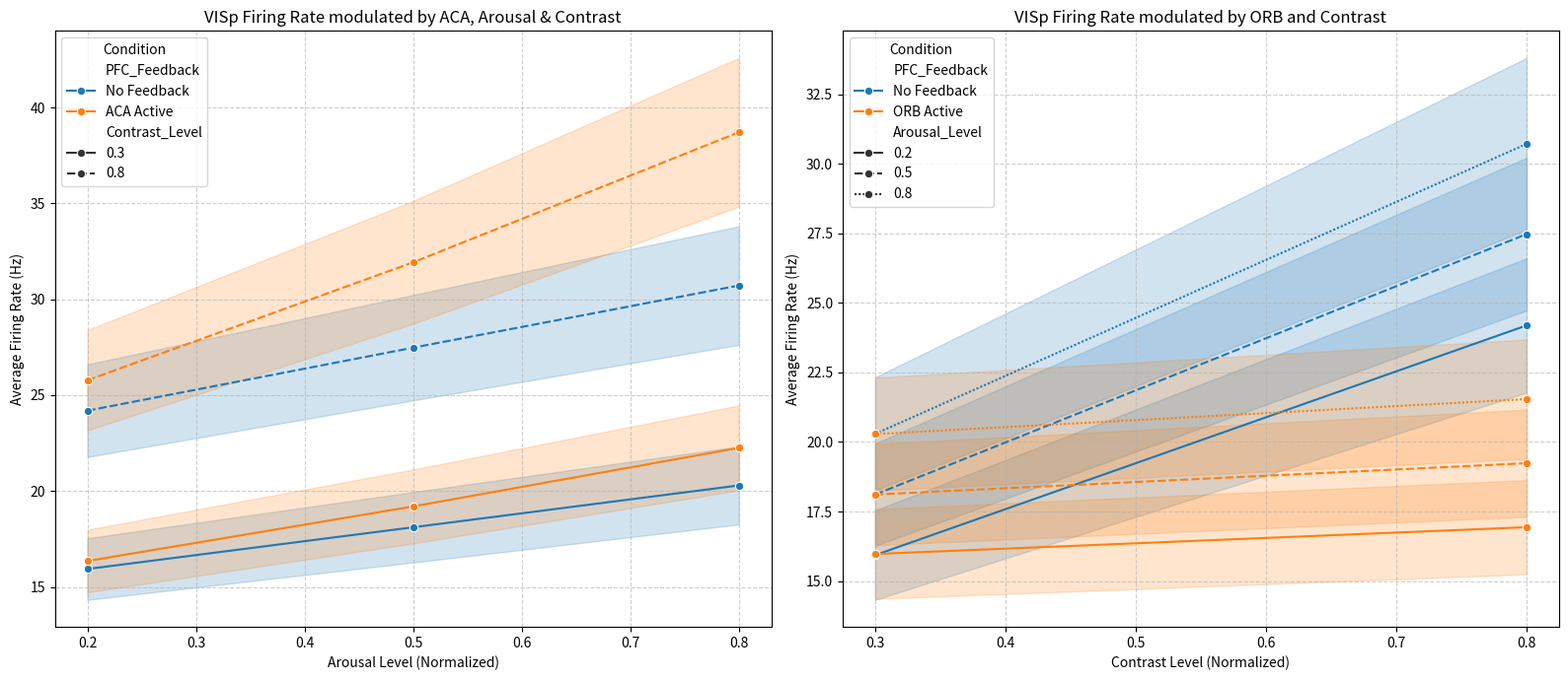

Generate this figure with matplotlib:
import numpy as np
import matplotlib.pyplot as plt
import pandas as pd
import seaborn as sns
from scipy import stats
import enum

# --- 0. Global Simulation Parameters (Architect: parameterization, Red-Teamer: quantitative details) ---
N_TRIALS = 200        # Number of simulated trials for each condition
N_NEURONS = 50        # Number of simulated VISp neurons
BASELINE_RATE_HZ = 10 # Hz, baseline firing rate of VISp neurons
VISUAL_RESPONSE_MAGNITUDE_HZ = 15 # Hz, increase in firing for a visual stimulus

# Arousal levels (Red-Teamer: Granularity of "Behavioral State" - discrete levels for simulation)
AROUSAL_LEVELS = [0.2, 0.5, 0.8] # Normalized factor (0-1) representing low, medium, high arousal

# Contrast levels (Red-Teamer: Specificity of "Visual Stimulus Property" - discrete levels)
CONTRAST_LEVELS = [0.3, 0.8] # Normalized factor (0-1) representing low, high contrast

# PFC Feedback strengths (Architect: configurable modules, Red-Teamer: quantitative details)
# These factors define the magnitude of the modulation.
# ACA enhances visual encoding, dependent on arousal and contrast.
ACA_MAX_ENHANCEMENT_FACTOR = 0.8 # Max proportional increase when fully active & optimal conditions
ACA_AROUSAL_DEPENDENCY_SCALE = 1.0 # How much arousal scales ACA's effect
ACA_CONTRAST_DEPENDENCY_SCALE = 0.5 # How much contrast scales ACA's effect

# ORB reduces high-contrast visual encoding.
ORB_MAX_REDUCTION_FACTOR = 0.5   # Max proportional decrease for high contrast
ORB_HIGH_CONTRAST_THRESHOLD = 0.5 # Contrast level above which ORB starts to reduce

# Noise for realism (Scientist: Adds Gaussian noise for realistic firing rates)
FIRING_RATE_NOISE_STD_PROPORTION = 0.1 # Std dev as a proportion of the mean rate

# --- 1. Enums for States and Regions (Red-Teamer: structured representation) ---
class BehavioralState(enum.Enum):
    """Represents various internal states of the organism."""
    LOW_AROUSAL = "Low Arousal"
    HIGH_AROUSAL = "High Arousal"
    # Red-Teaming Note: Could be expanded to include: ATTENTIVE, DISTRACTED, EXPLORING, etc.
    # For this simulation, we map numerical arousal levels to these conceptual states for clarity.

class VisualStimulusProperty(enum.Enum):
    """Represents properties of the visual input."""
    LOW_CONTRAST = "Low Contrast"
    HIGH_CONTRAST = "High Contrast"
    # Red-Teaming Note: Could be expanded to include: LOW_SPATIAL_FREQ, HIGH_SPATIAL_FREQ, MOTION, etc.
    # For ORB, the 'high-contrast' aspect is critical.

class PFCSubregion(enum.Enum):
    """Distinct subregions of the Prefrontal Cortex providing feedback."""
    NO_FEEDBACK = "No Feedback"
    ACA_ACTIVE = "ACA Active"
    ORB_ACTIVE = "ORB Active"

# --- 2. Core Classes for Brain Regions and Encoding (Architect: modularity, Red-Teamer: conceptual structure) ---

class VisualEncoding:
    """
    Represents the quality or strength of visual information encoded in VISp.
    For this simulation, 'strength' is explicitly mapped to 'firing_rate' (Hz).
    Scientist/Red-Teamer Note: This is a simplification. Real encoding is multi-dimensional
    (e.g., spike precision, population coding efficiency, signal-to-noise ratio).
    """
    def __init__(self, initial_firing_rate: float):
        self.firing_rate = max(0.0, initial_firing_rate) # Firing rate cannot be negative

    def enhance(self, factor: float):
        """Increases the encoding strength (firing rate)."""
        self.firing_rate *= (1 + factor)
        self.firing_rate = max(0.0, self.firing_rate) # Ensure non-negative

    def reduce(self, factor: float):
        """Decreases the encoding strength (firing rate)."""
        self.firing_rate *= (1 - factor)
        self.firing_rate = max(0.0, self.firing_rate) # Ensure non-negative

    def get_firing_rate(self) -> float:
        return self.firing_rate

    def __repr__(self):
        return f"VisualEncoding(firing_rate={self.firing_rate:.2f} Hz)"

class PrimaryVisualCortex_VISp:
    """
    Models the Primary Visual Cortex (VISp) and its modulation by PFC feedback.
    Architect: Core component of a simulation platform.
    """
    def __init__(self, baseline_rate: float, vis_response_magnitude: float):
        self.baseline_rate = baseline_rate
        self.vis_response_magnitude = vis_response_magnitude
        self.current_encoding = None
        # Red-Teaming Note: This abstraction doesn't model laminar organization directly,
        # but acknowledges its importance as a descriptor. A full simulation (Architect System 1)
        # would need 'layers' as sub-components with distinct cell types.
        self.laminar_organization_info = {
            PFCSubregion.ACA_ACTIVE: "Distinct laminar organization (e.g., input to superficial layers)",
            PFCSubregion.ORB_ACTIVE: "Distinct laminar organization (e.g., input to deeper layers)"
        }

    def receive_visual_input(self, contrast_level: float):
        """
        Simulates baseline visual input processing based on contrast.
        Initializes the visual encoding for a new trial.
        """
        base_rate = self.baseline_rate + self.vis_response_magnitude * contrast_level
        self.current_encoding = VisualEncoding(base_rate)
        # print(f"VISp received base visual input (Contrast={contrast_level:.2f}). {self.current_encoding}")

    def apply_pfc_feedback(self,
                           subregion: PFCSubregion,
                           arousal_level: float, # Using float for continuous representation
                           contrast_level: float): # Using float for continuous representation
        """
        Applies feedback from a PFC subregion, modulating VISp's visual encoding.
        This method directly embodies the core findings of the paper.
        """
        if self.current_encoding is None:
            raise ValueError("VISp must receive visual input before applying feedback.")

        # Conceptual note on laminar organization (Red-Teamer)
        # print(f"  Laminar projection for {subregion.name}: {self.laminar_organization_info.get(subregion, 'General')}")

        # Apply general arousal modulation if any, before specific PFC feedback
        # Scientist: "Arousal scales the visual response" - implemented here as a general boost
        arousal_boost = (1 + arousal_level * 0.5) # Arbitrary scaling for general arousal effect
        self.current_encoding.enhance(arousal_boost - 1) # Subtract 1 because enhance adds (1+factor)

        if subregion == PFCSubregion.ACA_ACTIVE:
            # ACA feedback enhances visual encoding, dependent on arousal and contrast.
            # Scientist: "stronger enhancement with higher arousal and contrast"
            # Red-Teamer: "Could other states or combinations be important?" -> model as interaction
            effective_enhancement = ACA_MAX_ENHANCEMENT_FACTOR \
                                  * (arousal_level * ACA_AROUSAL_DEPENDENCY_SCALE) \
                                  * (contrast_level * ACA_CONTRAST_DEPENDENCY_SCALE)

            self.current_encoding.enhance(effective_enhancement)
            # print(f"  ACA feedback applied. {self.current_encoding}")

        elif subregion == PFCSubregion.ORB_ACTIVE:
            # ORB feedback reduces *high-contrast* visual encoding.
            # Red-Teamer: "Why specifically 'high-contrast'?" - implemented as a conditional effect
            # Scientist: "reduction specifically for high contrast"
            reduction_factor = 0.0
            if contrast_level >= ORB_HIGH_CONTRAST_THRESHOLD:
                # Scale reduction by how 'high' the contrast is above the threshold
                contrast_overshoot = max(0, contrast_level - ORB_HIGH_CONTRAST_THRESHOLD) / (1 - ORB_HIGH_CONTRAST_THRESHOLD)
                reduction_factor = ORB_MAX_REDUCTION_FACTOR * contrast_overshoot

                # Red-Teaming Hypothesis/Question: Is ORB reduction also modulated by arousal?
                # The abstract implies this for ACA, but highlights specifically state "high-contrast" for ORB.
                # Here, we *don't* make it arousal-dependent for ORB, strictly following the highlight.
                # If we were to hypothesize:
                # if arousal_level > SOME_AROUSAL_THRESHOLD:
                #     reduction_factor *= 1.1 # Slightly more reduction under high arousal (hypothetical)
                #     print("  ORB: (Hypothesis) High arousal slightly amplifies high-contrast reduction.")

            self.current_encoding.reduce(reduction_factor)
            # print(f"  ORB feedback applied. {self.current_encoding}")
        # else: NO_FEEDBACK implies only general arousal modulation already applied.

        # Add some random noise (e.g., Gaussian noise for rate)
        simulated_rate = np.random.normal(self.current_encoding.get_firing_rate(),
                                          self.current_encoding.get_firing_rate() * FIRING_RATE_NOISE_STD_PROPORTION)
        self.current_encoding.firing_rate = max(0, simulated_rate) # Firing rate cannot be negative

class PrefrontalCortex_PFC:
    """
    Models the Prefrontal Cortex, sending feedback signals to VISp.
    (Simplified: Does not model internal PFC activity, only its output pathways).
    Architect: Represents a high-level module interacting with VISp.
    """
    def __init__(self, target_visp: PrimaryVisualCortex_VISp):
        self.target_visp = target_visp

    def send_feedback(self,
                      subregion: PFCSubregion,
                      behavioral_state_level: float, # Maps to AROUSAL_LEVELS
                      visual_property_level: float): # Maps to CONTRAST_LEVELS
        """
        Dispatches feedback from a specific PFC subregion to the target VISp.
        Scientist: "PFC feedback" is what's manipulated.
        """
        self.target_visp.apply_pfc_feedback(subregion, behavioral_state_level, visual_property_level)

# --- 3. Data Simulation & Analysis Workflow (Scientist: main goal, Architect: data management, Red-Teamer: validation) ---

def run_full_simulation():
    """
    Orchestrates the simulation, data collection, plotting, and statistical analysis.
    Architect: Represents the main execution flow of a simulation platform.
    """
    print("Initializing simulation environment...")
    visp_model = PrimaryVisualCortex_VISp(BASELINE_RATE_HZ, VISUAL_RESPONSE_MAGNITUDE_HZ)
    pfc_controller = PrefrontalCortex_PFC(visp_model)

    simulation_results = []

    # Iterate through all conditions to build the dataset
    print("Simulating VISp neuron activity data across conditions...")
    for trial_idx in range(N_TRIALS):
        for neuron_idx in range(N_NEURONS):
            for pfc_type in PFCSubregion: # Includes 'No_Feedback', 'ACA_Active', 'ORB_Active'
                for arousal_level_val in AROUSAL_LEVELS:
                    for contrast_level_val in CONTRAST_LEVELS:

                        # 1. VISp receives baseline visual input for the current contrast
                        visp_model.receive_visual_input(contrast_level_val)

                        # 2. PFC sends feedback, which modulates VISp encoding
                        # (General arousal modulation is applied inside apply_pfc_feedback, before specific PFC effect)
                        if pfc_type != PFCSubregion.NO_FEEDBACK: # Only apply specific PFC feedback if not 'No_Feedback'
                            pfc_controller.send_feedback(pfc_type, arousal_level_val, contrast_level_val)
                        else:
                            # If no specific PFC feedback, still apply general arousal modulation and noise
                            # This is done by calling apply_pfc_feedback with NO_FEEDBACK, as the general arousal logic is inside.
                            visp_model.apply_pfc_feedback(PFCSubregion.NO_FEEDBACK, arousal_level_val, contrast_level_val)


                        # Store the results for this specific trial/neuron/condition
                        simulation_results.append({
                            'Trial': trial_idx,
                            'Neuron': neuron_idx,
                            'PFC_Feedback': pfc_type.value,
                            'Arousal_Level': arousal_level_val,
                            'Contrast_Level': contrast_level_val,
                            'Firing_Rate_Hz': visp_model.current_encoding.get_firing_rate()
                        })

    simulated_df = pd.DataFrame(simulation_results)
    print("Simulation complete. Data head:")
    print(simulated_df.head())
    print(f"Total data points: {len(simulated_df)}")

    # 4. Visualization of Findings (Scientist & Architect: interactive visualization)
    print("\nPlotting PFC feedback effects on VISp firing rates...")
    plt.figure(figsize=(16, 7)) # Increased figure size

    # Plot 1: ACA's effect - Firing Rate vs. Arousal, split by Contrast & PFC_Feedback
    plt.subplot(1, 2, 1)
    sns.lineplot(data=simulated_df[simulated_df['PFC_Feedback'].isin([PFCSubregion.NO_FEEDBACK.value, PFCSubregion.ACA_ACTIVE.value])],
                 x='Arousal_Level', y='Firing_Rate_Hz', hue='PFC_Feedback', style='Contrast_Level', marker='o', errorbar='sd')
    plt.title('VISp Firing Rate modulated by ACA, Arousal & Contrast')
    plt.xlabel('Arousal Level (Normalized)')
    plt.ylabel('Average Firing Rate (Hz)')
    plt.grid(True, linestyle='--', alpha=0.6)
    plt.legend(title='Condition')

    # Plot 2: ORB's effect - Firing Rate vs. Contrast, split by Arousal & PFC_Feedback
    plt.subplot(1, 2, 2)
    sns.lineplot(data=simulated_df[simulated_df['PFC_Feedback'].isin([PFCSubregion.NO_FEEDBACK.value, PFCSubregion.ORB_ACTIVE.value])],
                                  x='Contrast_Level', y='Firing_Rate_Hz', hue='PFC_Feedback', style='Arousal_Level', marker='o', errorbar='sd')
    plt.title('VISp Firing Rate modulated by ORB and Contrast')
    plt.xlabel('Contrast Level (Normalized)')
    plt.ylabel('Average Firing Rate (Hz)')
    plt.grid(True, linestyle='--', alpha=0.6)
    plt.legend(title='Condition')

    plt.tight_layout()
    plt.show()

    # 5. Statistical Tests (Scientist: validation, Architect: reproducibility)
    print("\n--- Specific Statistical Comparisons reflecting Highlights ---")

    # ACA Test: ACA_Active vs No_Feedback at high arousal, high contrast
    # "ACA feedback: Enhances visual encoding, dependent on arousal and contrast."
    aca_high_arousal_high_contrast_active = simulated_df[
        (simulated_df['PFC_Feedback'] == PFCSubregion.ACA_ACTIVE.value) &
        (simulated_df['Arousal_Level'] == AROUSAL_LEVELS[-1]) &
        (simulated_df['Contrast_Level'] == CONTRAST_LEVELS[-1])
    ]['Firing_Rate_Hz']

    no_feedback_high_arousal_high_contrast = simulated_df[
        (simulated_df['PFC_Feedback'] == PFCSubregion.NO_FEEDBACK.value) &
        (simulated_df['Arousal_Level'] == AROUSAL_LEVELS[-1]) &
        (simulated_df['Contrast_Level'] == CONTRAST_LEVELS[-1])
    ]['Firing_Rate_Hz']

    t_aca, p_aca = stats.ttest_ind(aca_high_arousal_high_contrast_active,
                                  no_feedback_high_arousal_high_contrast,
                                  equal_var=False) # Welch's t-test, assuming unequal variances
    print(f"ACA_Active vs No_Feedback (High Arousal, High Contrast): "
          f"t={t_aca:.2f}, p={p_aca:.4f} "
          f"(ACA enhances visual encoding? {'YES' if t_aca > 0 and p_aca < 0.05 else 'NO, or effect is not significant or negative'}).")

    # ORB Test: ORB_Active vs No_Feedback at high contrast
    # "ORB feedback: Reduces high-contrast visual encoding."
    orb_high_contrast_active = simulated_df[
        (simulated_df['PFC_Feedback'] == PFCSubregion.ORB_ACTIVE.value) &
        (simulated_df['Contrast_Level'] == CONTRAST_LEVELS[-1])
    ]['Firing_Rate_Hz']

    no_feedback_high_contrast = simulated_df[
        (simulated_df['PFC_Feedback'] == PFCSubregion.NO_FEEDBACK.value) &
        (simulated_df['Contrast_Level'] == CONTRAST_LEVELS[-1])
    ]['Firing_Rate_Hz']

    t_orb, p_orb = stats.ttest_ind(orb_high_contrast_active,
                                  no_feedback_high_contrast,
                                  equal_var=False) # Welch's t-test
    print(f"ORB_Active vs No_Feedback (High Contrast): "
          f"t={t_orb:.2f}, p={p_orb:.4f} "
          f"(ORB reduces high-contrast visual encoding? {'YES' if t_orb < 0 and p_orb < 0.05 else 'NO, or effect is not significant or positive'}).")

    # Conceptual note on advanced statistics (Scientist)
    print("\nConceptual note: For real data, consider ANOVA or Mixed-Effects Models for robust analysis of interaction effects between multiple factors.")


if __name__ == "__main__":
    run_full_simulation()
